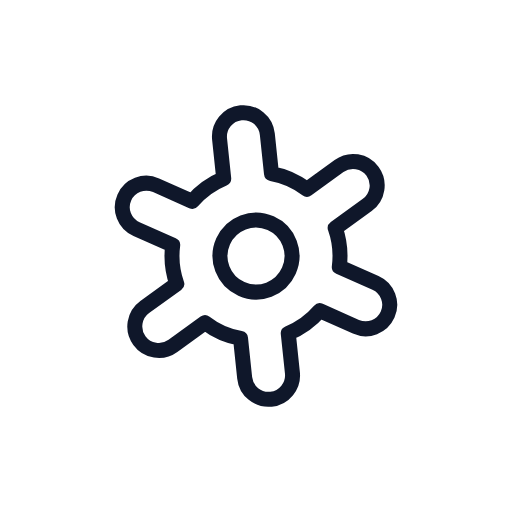
t = 0.00 s
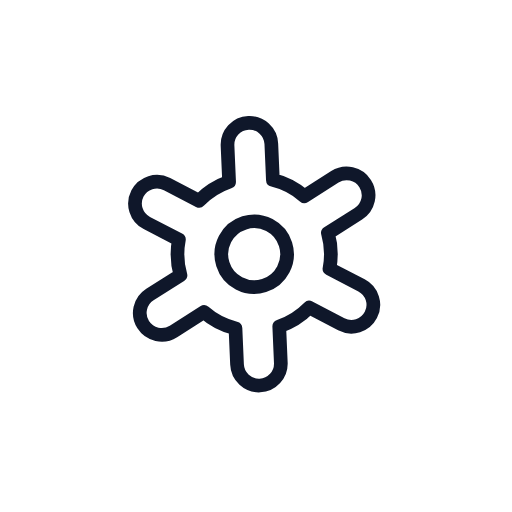
t = 1.13 s
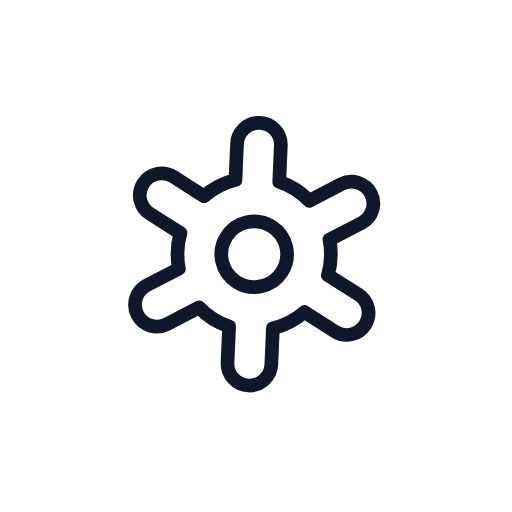
t = 1.88 s
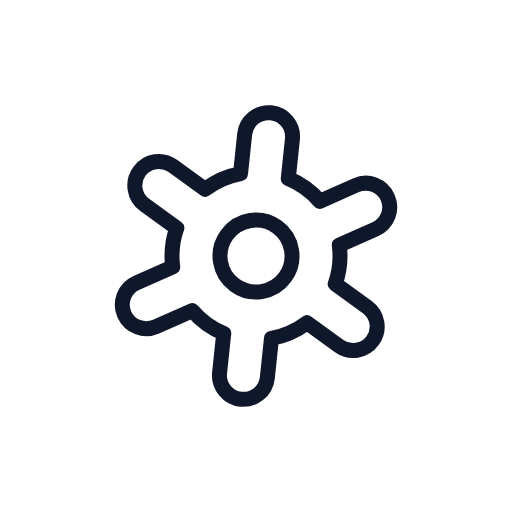
t = 3.00 s
t = 4.13 s: frame unchanged from t = 1.88 s, image omitted
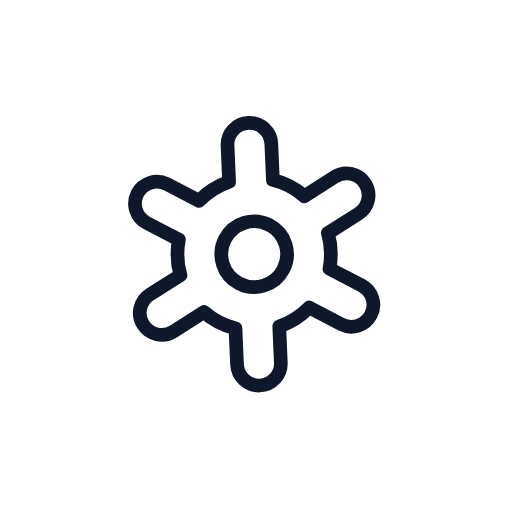
t = 4.88 s

The animated SVG that drew these frames (rendered in a browser with its animation timeline set to each time). Animation: 3 SMIL elements (animateTransform=3); one cycle of 6.00 s, repeats indefinitely.

<svg xmlns="http://www.w3.org/2000/svg" viewBox="0 0 512 512"><path fill="none" stroke="#0F172A" stroke-linecap="round" stroke-linejoin="round" stroke-width="15" d="m372 295.2-34.3-19.7a83.8 83.8 0 000-39l34.3-19.7a24 24 0 10-24-41.6L313.7 195a81.4 81.4 0 00-33.7-19.4V136a24 24 0 00-48 0v39.6a84 84 0 00-33.7 19.4L164 175.2a24 24 0 10-24 41.6l34.3 19.7a83.8 83.8 0 000 39L140 295.1a24 24 0 1024 41.6l34.3-19.8a80.6 80.6 0 0033.7 19.4V376a24 24 0 0048 0v-39.7a84 84 0 0033.7-19.3l34.3 19.8a24 24 0 1024-41.6Zm-134-8a36 36 0 1149.2-13.2 36 36 0 01-49.2 13.2Z"><animateTransform attributeName="transform" calcMode="spline" dur="6s" keySplines=".42, 0, .58, 1; .42, 0, .58, 1; .42, 0, .58, 1; .42, 0, .58, 1" repeatCount="indefinite" type="scale" values="1 1; .9 .9; 1 1; .9 .9; 1 1"/><animateTransform additive="sum" attributeName="transform" calcMode="spline" dur="6s" keySplines=".42, 0, .58, 1; .42, 0, .58, 1; .42, 0, .58, 1; .42, 0, .58, 1" repeatCount="indefinite" type="translate" values="0 0; 25.75 25.75; 0 0; 25.75 25.75; 0 0"/><animateTransform additive="sum" attributeName="transform" calcMode="spline" dur="6s" keySplines=".42, 0, .58, 1; .42, 0, .58, 1" repeatCount="indefinite" type="rotate" values="-6 256 256; 6 256 256; -6 256 256"/></path></svg>